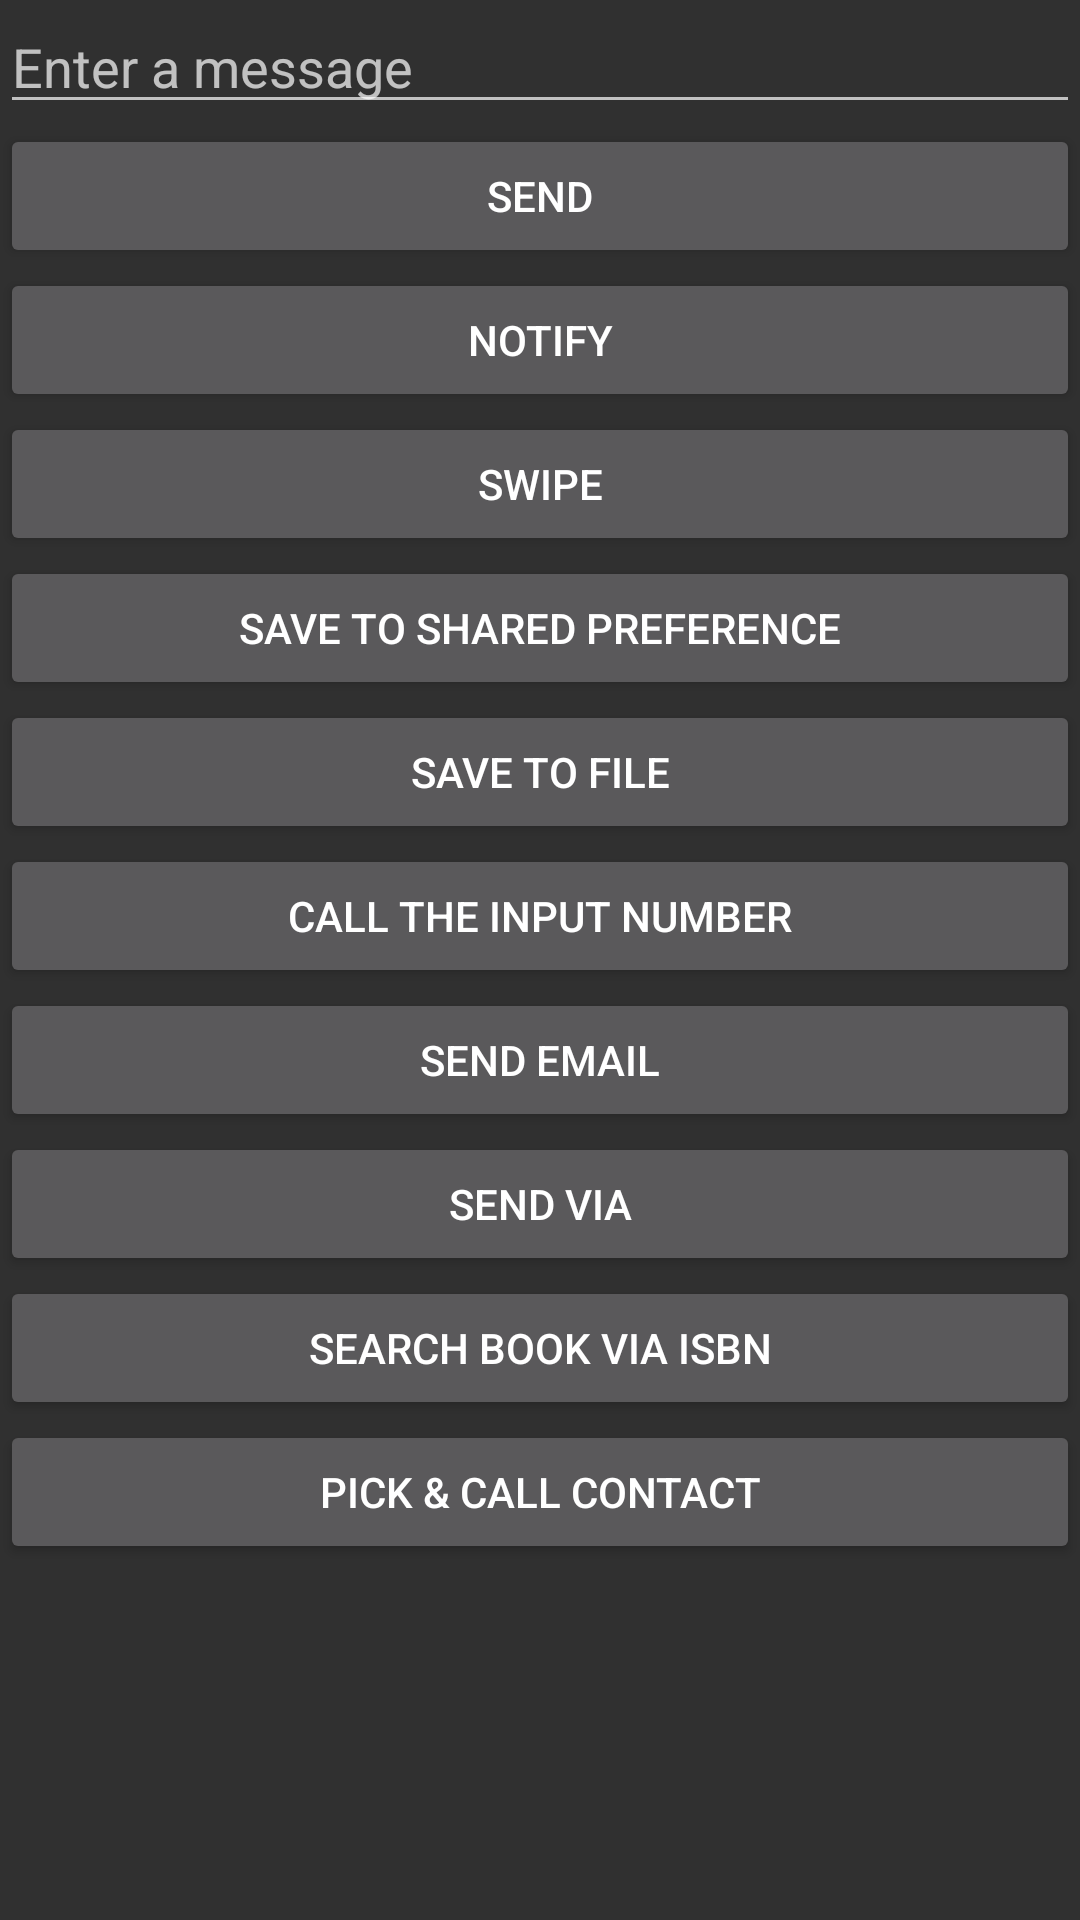

This screen was rendered from an Android layout file. Write that file and the resources it references.
<!-- AndroidManifest.xml: application theme CustomActionBarTheme -->
<!-- res/layout/activity_my.xml -->
<LinearLayout xmlns:android="http://schemas.android.com/apk/res/android"
    xmlns:tools="http://schemas.android.com/tools"
    android:layout_width="match_parent"
    android:layout_height="match_parent"
    android:orientation="vertical"
    style="@style/Base.TextAppearance.AppCompat.Widget.ActionBar.Menu">

    <EditText
        android:id="@+id/edit_message"
        android:layout_width="match_parent"
        android:layout_height="wrap_content"
        android:hint="@string/edit_message"/>

    <Button
        android:layout_width="match_parent"
        android:layout_height="wrap_content"
        android:text="@string/button_send"
        android:onClick="sendMessage"/>

    <Button
        android:layout_width="match_parent"
        android:layout_height="wrap_content"
        android:text="@string/button_notify"
        android:onClick="sendNotification"/>

    <Button
        android:layout_width="match_parent"
        android:layout_height="wrap_content"
        android:text="@string/button_swipe"
        android:onClick="sendSwipe"/>

    <Button
        android:layout_width="match_parent"
        android:layout_height="wrap_content"
        android:text="@string/button_saveSharedPref"
        android:onClick="saveToSharedPref"/>

    <Button
        android:layout_width="match_parent"
        android:layout_height="wrap_content"
        android:text="@string/button_saveFile"
        android:onClick="saveToFile"/>

    <Button
        android:layout_width="match_parent"
        android:layout_height="wrap_content"
        android:text="@string/button_startIntent_call"
        android:onClick="startIntentCall"/>

    <Button
        android:layout_width="match_parent"
        android:layout_height="wrap_content"
        android:text="@string/button_startIntent_email"
        android:onClick="startIntentEmail"/>

    <Button
        android:layout_width="match_parent"
        android:layout_height="wrap_content"
        android:text="@string/button_startIntent_chooser"
        android:onClick="showAppChooser"/>

    <Button
        android:layout_width="match_parent"
        android:layout_height="wrap_content"
        android:text="@string/button_search_isbn"
        android:onClick="searchISBN"/>

    <Button
        android:layout_width="match_parent"
        android:layout_height="wrap_content"
        android:text="@string/button_pickContact"
        android:onClick="pickContact"/>

</LinearLayout>
<!-- resources referenced by this layout -->
<resources>
  <string name="button_notify">Notify</string>
  <string name="button_pickContact">Pick &amp; Call contact</string>
  <string name="button_saveFile">save to File</string>
  <string name="button_saveSharedPref">save to shared Preference</string>
  <string name="button_search_isbn">Search Book via ISBN</string>
  <string name="button_send">Send</string>
  <string name="button_startIntent_call">call the input number</string>
  <string name="button_startIntent_chooser">send via</string>
  <string name="button_startIntent_email">send email</string>
  <string name="button_swipe">Swipe</string>
  <string name="edit_message">Enter a message</string>
  <style name="CustomActionBarTheme" parent="Theme.AppCompat">
          <item name="android:windowActionBarOverlay">true</item>
          <item name="android:actionBarStyle">@style/MyActionBar</item>
          <item name="android:actionMenuTextColor">@color/actionbar_text</item>
      </style>
  <style name="MyActionBar" parent="Theme.AppCompat.Light.DarkActionBar">
          <item name="android:titleTextStyle">@style/MyActionBarTitleText</item>
      </style>
  <color name="actionbar_text">#0088ff</color>
  <style name="MyActionBarTitleText" parent="TextAppearance.AppCompat.Widget.ActionBar.Title">
          <item name="android:textColor">@color/actionbar_text</item>
      </style>
</resources>
